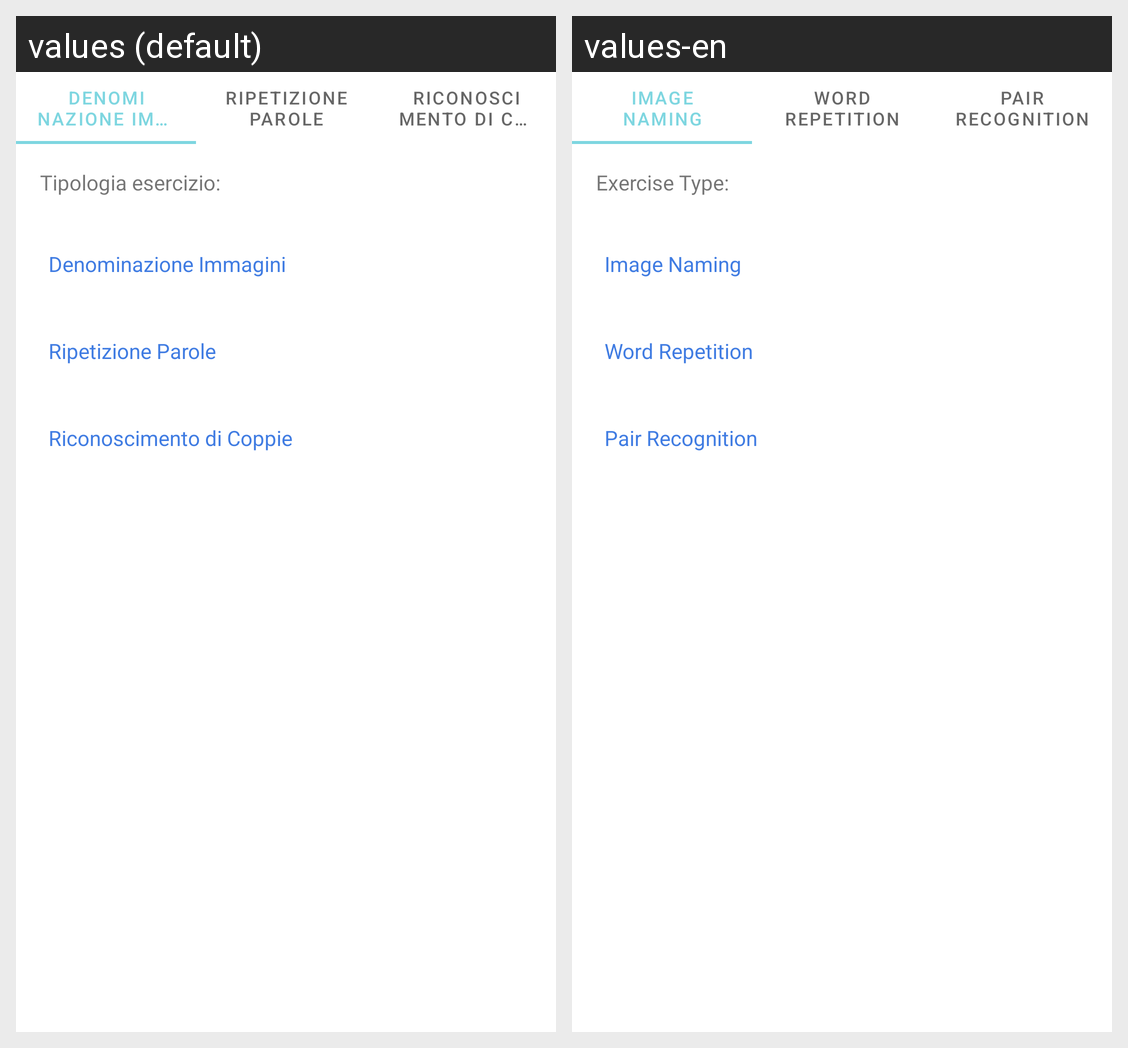

Translations of the strings shown on this Android screen, per locale in the grid:
Android screen res/layout/fragment_creazione_esercizio.xml rendered under 2 locales, left to right: values (default), values-en. Device: Nexus 5 (rendered at 1080×1920; each locale shown at half size, 540×960, under a caption strip naming it); theme Theme.PronuntiApp.
Strings drawn on this screen, with the default value and each locale's value (text and hints the layout hard-codes, and strings that could not be matched under every locale, appear in the picture but are not listed):

denominazione_immagini
  values: Denominazione Immagini
  values-en: Image Naming

ripetizione_parole
  values: Ripetizione Parole
  values-en: Word Repetition

riconoscimento_di_coppie
  values: Riconoscimento di Coppie
  values-en: Pair Recognition

tipologia_esercizio
  values: Tipologia esercizio:
  values-en: Exercise Type:
